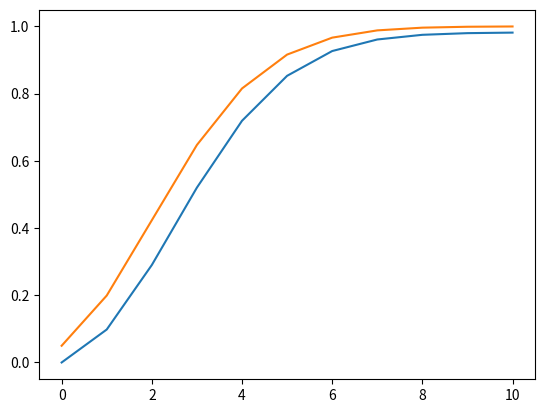

Python code for this plot:
from scipy import stats
from scipy import special
import matplotlib.pyplot as plt
import numpy as np
fig, ax = plt.subplots(1, 1)

mu = 3

gline = np.linspace(0, 10, 11)

def CNcdf(x, m):
    delta = 10000
    line = np.linspace(0, x, delta)   

    return (np.e ** (-m)) * np.sum((m**line) / special.gamma(line + 1) * (x / delta ))



ax.plot(gline,  [CNcdf(x, mu ) for x in gline])



pdis = stats.poisson.cdf(gline, mu)
ax.plot(gline,  pdis)
plt.show()
print(pdis)
print([CNcdf(x, mu ) for x in gline])